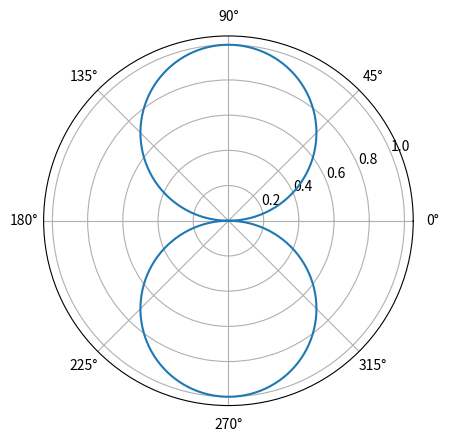

The matplotlib source for this figure:
import matplotlib.pyplot as plt
import numpy as np

theta = np.arange(0, 2*np.pi, .01)[1:]

#plt.polar(theta, sin(theta))
plt.polar(theta, abs(np.sin(theta)))
plt.show()
